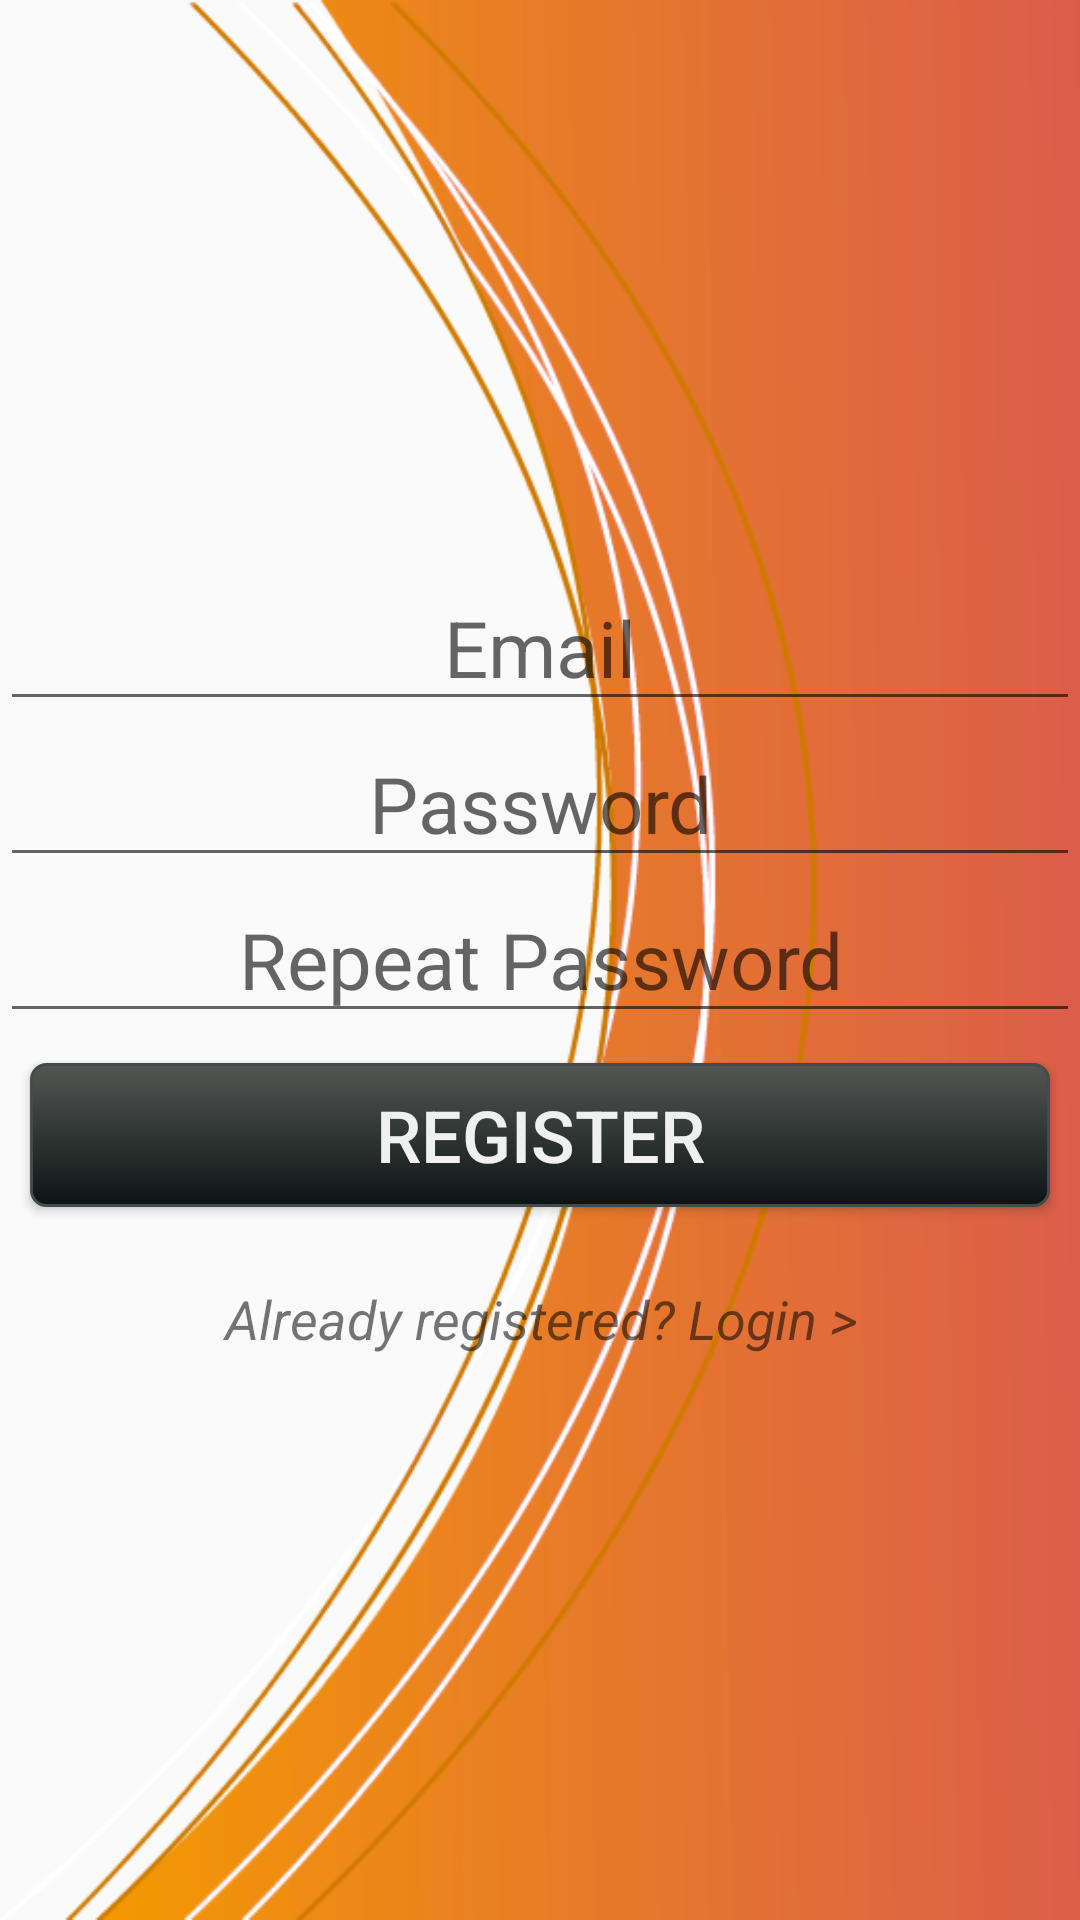

Reconstruct the res/layout file that produces this screen, plus the resources it refers to.
<!-- AndroidManifest.xml: application theme AppTheme -->
<!-- res/layout/activity_register.xml -->
<?xml version="1.0" encoding="utf-8"?>
<LinearLayout xmlns:android="http://schemas.android.com/apk/res/android"
    xmlns:tools="http://schemas.android.com/tools"
    android:layout_width="match_parent"
    android:layout_height="match_parent"
    android:background="@drawable/bg2"

    android:orientation="horizontal"
    tools:context=".ui.login.RegisterActivity">

    <LinearLayout
        android:layout_width="match_parent"
        android:layout_height="wrap_content"
        android:layout_gravity="center"
        android:orientation="vertical">

        <EditText
            android:id="@+id/email"
            android:layout_width="match_parent"
            android:layout_height="wrap_content"
            android:ems="10"
            android:drawableStart="@drawable/email"
            android:hint="Email"
            android:inputType="textEmailAddress"
            android:textAlignment="center"
            android:textSize="26sp" />

        <EditText
            android:id="@+id/password"
            android:layout_width="match_parent"
            android:layout_height="wrap_content"
            android:drawableStart="@drawable/pass"
            android:ems="10"
            android:hint="Password"
            android:inputType="textPassword"
            android:textAlignment="center"
            android:textSize="26sp" />

        <EditText
            android:id="@+id/passwordRepeated"
            android:layout_width="match_parent"
            android:layout_height="wrap_content"
            android:drawableStart="@drawable/pass"
            android:ems="10"
            android:hint="Repeat Password"
            android:inputType="textPassword"
            android:textAlignment="center"
            android:textSize="26sp" />

        <Button
            android:id="@+id/btnRegister"
            android:layout_width="match_parent"
            android:layout_height="wrap_content"
            android:layout_margin="10dp"
            android:background="@drawable/dark_button"
            android:onClick="onRegisterClick"
            android:text="@string/register"
            android:textColor="@color/light"
            android:textSize="24sp" />

        <TextView
            android:id="@+id/loginLink"
            android:layout_width="match_parent"
            android:layout_height="match_parent"
            android:layout_gravity="start"
            android:layout_marginTop="15dp"
            android:gravity="start"
            android:textSize="18sp"
            android:text="Already registered? Login >"
            android:textAlignment="center"
            android:textStyle="italic" />
    </LinearLayout>
</LinearLayout>
<!-- resources referenced by this layout -->
<resources>
  <color name="light">#F0F0F0</color>
  <!-- drawable bg2: png bitmap (drawable-v24, 77929 bytes) -->
  <!-- drawable dark_button (drawable) -->
  <?xml version="1.0" encoding="utf-8"?>
  <selector xmlns:android="http://schemas.android.com/apk/res/android" >
      <item android:state_pressed="true" >
          <shape android:shape="rectangle"  >
              <corners android:radius="5dip" />
              <stroke android:width="1dip" android:color="#0C1413" />
              <gradient android:angle="-90" android:startColor="#0C1413" android:endColor="#0C1413"  />
          </shape>
      </item>
      <item android:state_focused="true">
          <shape android:shape="rectangle"  >
              <corners android:radius="5dip" />
              <stroke android:width="1dip" android:color="#0C1413" />
              <solid android:color="#0C1413"/>
          </shape>
      </item>
      <item >
          <shape android:shape="rectangle"  >
              <corners android:radius="5dip" />
              <stroke android:width="1dip" android:color="#454B4A" />
              <gradient android:angle="-90" android:startColor="#535754" android:endColor="#0C1413" />
          </shape>
      </item>
  </selector>
  <string name="register">Register</string>
  <style name="AppTheme" parent="Theme.AppCompat.Light.DarkActionBar">
          
          <item name="colorPrimary">@color/colorPrimary</item>
          <item name="colorPrimaryDark">@color/colorPrimaryDark</item>
          <item name="actionMenuTextColor">@color/colorPrimaryDark</item>
          <item name="colorAccent">@color/colorAccent</item>
      </style>
  <color name="colorPrimary">#DB7A6A</color>
  <color name="colorPrimaryDark">#EB9587</color>
  <color name="colorAccent">#FF501A</color>
</resources>
